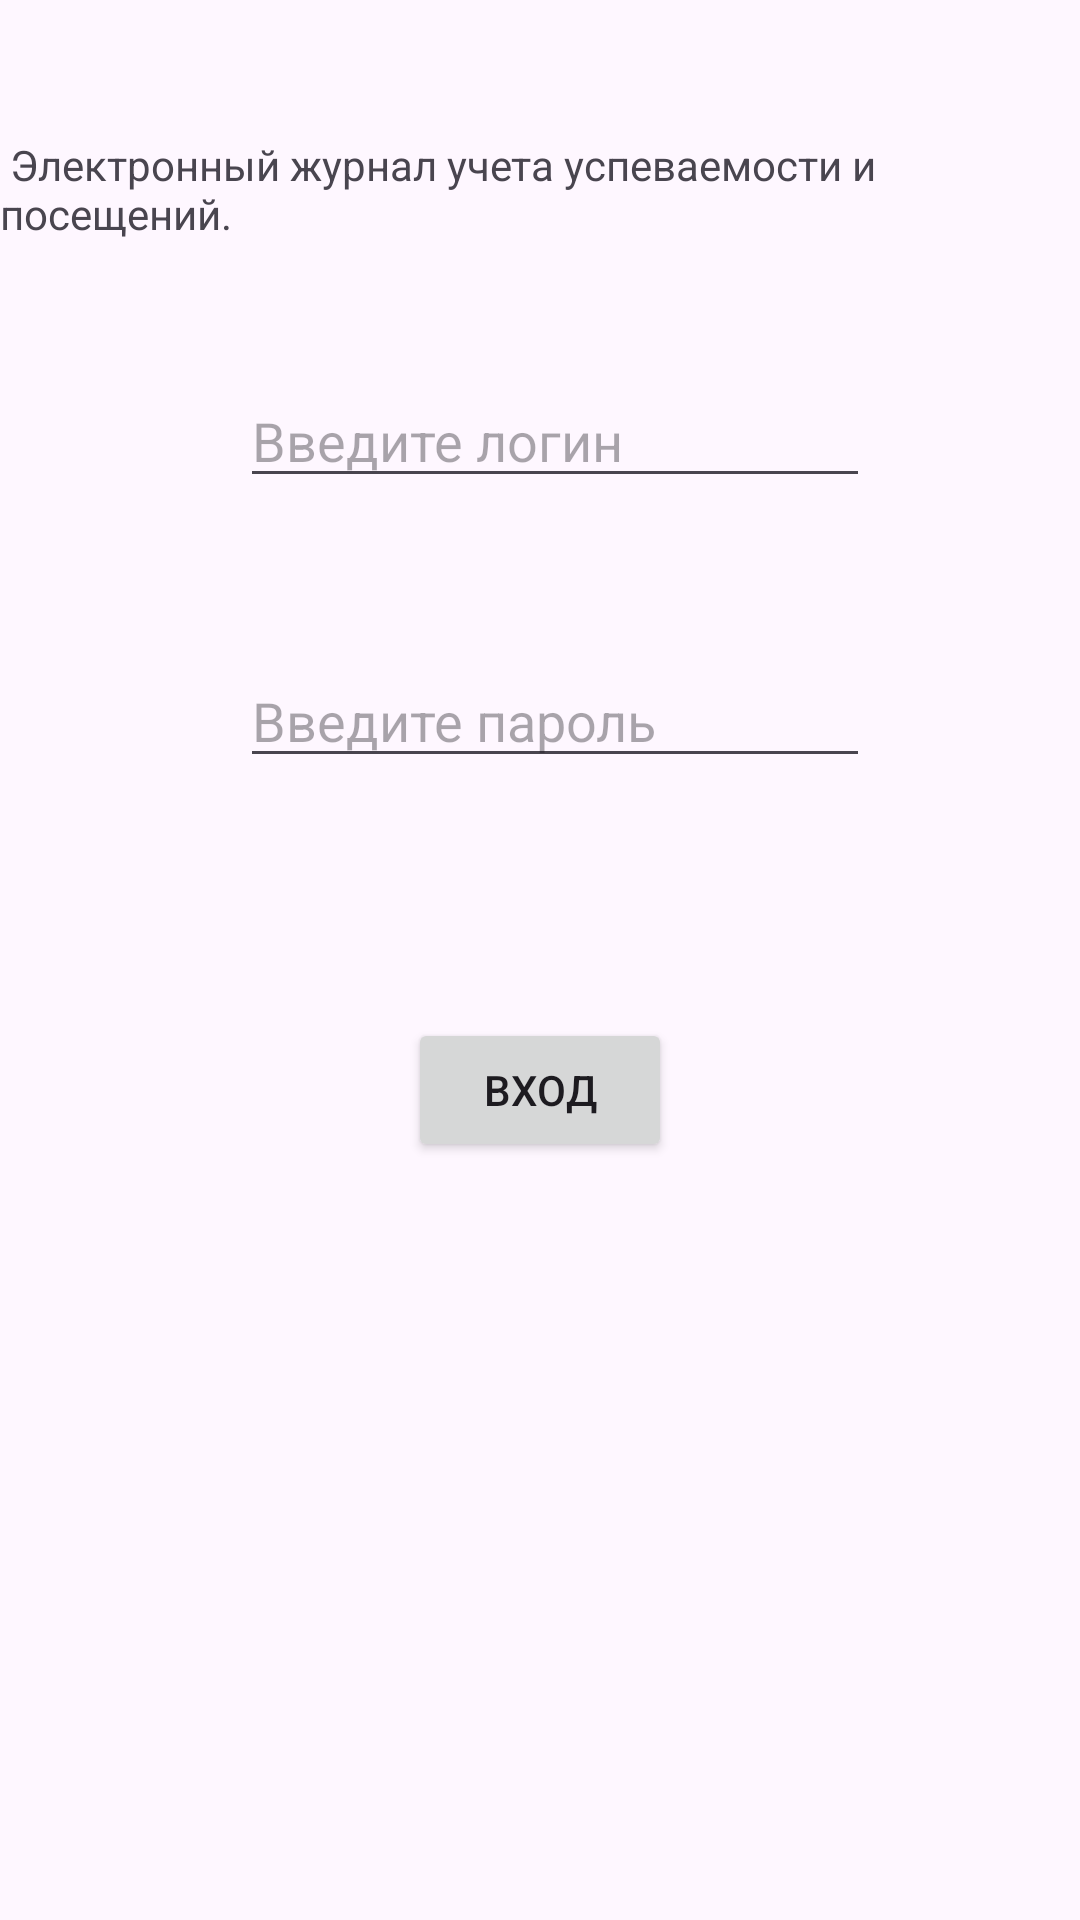

This screen was rendered from an Android layout file. Write that file and the resources it references.
<!-- AndroidManifest.xml: application theme Theme.Electronic_diary -->
<!-- res/layout/activity_main.xml -->
<?xml version="1.0" encoding="utf-8"?>
<androidx.constraintlayout.widget.ConstraintLayout xmlns:android="http://schemas.android.com/apk/res/android"
    xmlns:app="http://schemas.android.com/apk/res-auto"
    xmlns:tools="http://schemas.android.com/tools"
    android:id="@+id/main"
    android:layout_width="match_parent"
    android:layout_height="match_parent"
    tools:context=".StudentActivity">

    <TextView
        android:id="@+id/textView"
        android:layout_width="wrap_content"
        android:layout_height="wrap_content"
        android:text=" Электронный журнал учета успеваемости и посещений."
        app:layout_constraintBottom_toBottomOf="parent"
        app:layout_constraintEnd_toEndOf="parent"
        app:layout_constraintStart_toStartOf="parent"
        app:layout_constraintTop_toTopOf="parent"
        app:layout_constraintVertical_bias="0.075" />

    <EditText
        android:id="@+id/editEmail"
        android:layout_width="wrap_content"
        android:layout_height="wrap_content"
        android:layout_marginStart="80dp"
        android:layout_marginTop="44dp"
        android:ems="10"
        android:inputType="textEmailAddress"
        android:hint="Введите логин"
        app:layout_constraintStart_toStartOf="parent"
        app:layout_constraintTop_toBottomOf="@+id/textView" />

    <EditText
        android:id="@+id/EditPassword"
        android:layout_width="wrap_content"
        android:layout_height="wrap_content"
        android:layout_marginTop="52dp"
        android:ems="10"
        android:inputType="textPassword"
        android:hint="Введите пароль"
        app:layout_constraintStart_toStartOf="@+id/editEmail"
        app:layout_constraintTop_toBottomOf="@+id/editEmail" />

    <Button
        android:id="@+id/button"
        android:layout_width="wrap_content"
        android:layout_height="wrap_content"
        android:layout_marginTop="80dp"
        android:text="Вход"
        app:layout_constraintEnd_toEndOf="parent"
        app:layout_constraintStart_toStartOf="parent"
        app:layout_constraintTop_toBottomOf="@+id/EditPassword" />

</androidx.constraintlayout.widget.ConstraintLayout>
<!-- resources referenced by this layout -->
<resources>
  <style name="Theme.Electronic_diary" parent="Base.Theme.Electronic_diary" />
  <style name="Base.Theme.Electronic_diary" parent="Theme.Material3.DayNight.NoActionBar">
          
          
      </style>
</resources>
